The GitHub repository SantiagoAviles/Rice-Proyect contains a labelled image folder "rice_dataset_augmented" with 4 categories: broken, chalky, stained, whole. Examples follow, each with its label.

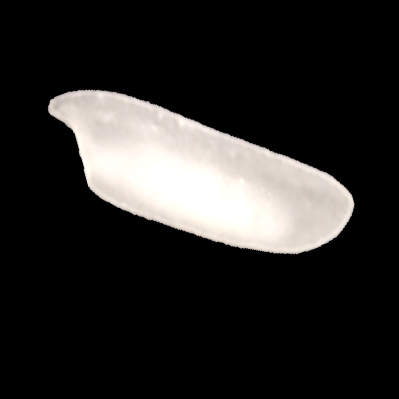
Label: chalky

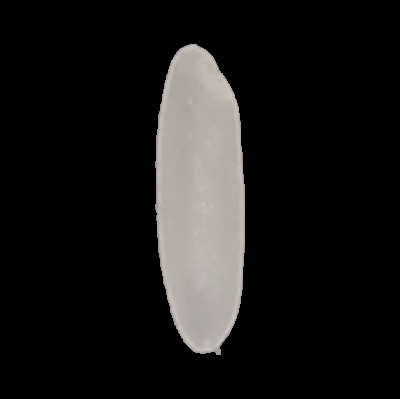
Label: whole

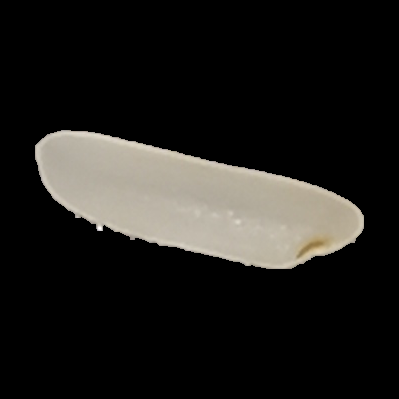
Label: stained

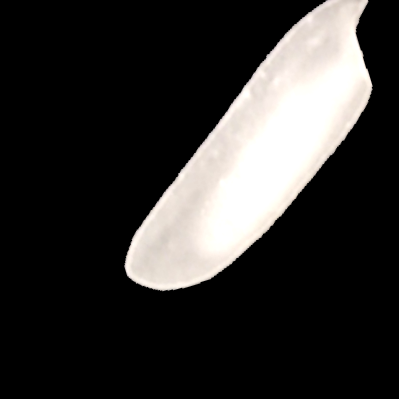
Label: chalky

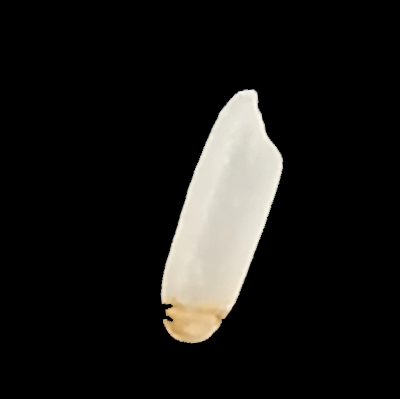
Label: stained

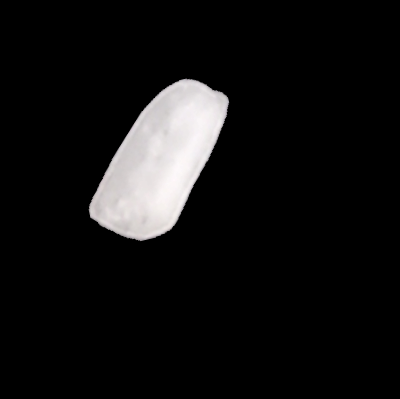
Label: broken
